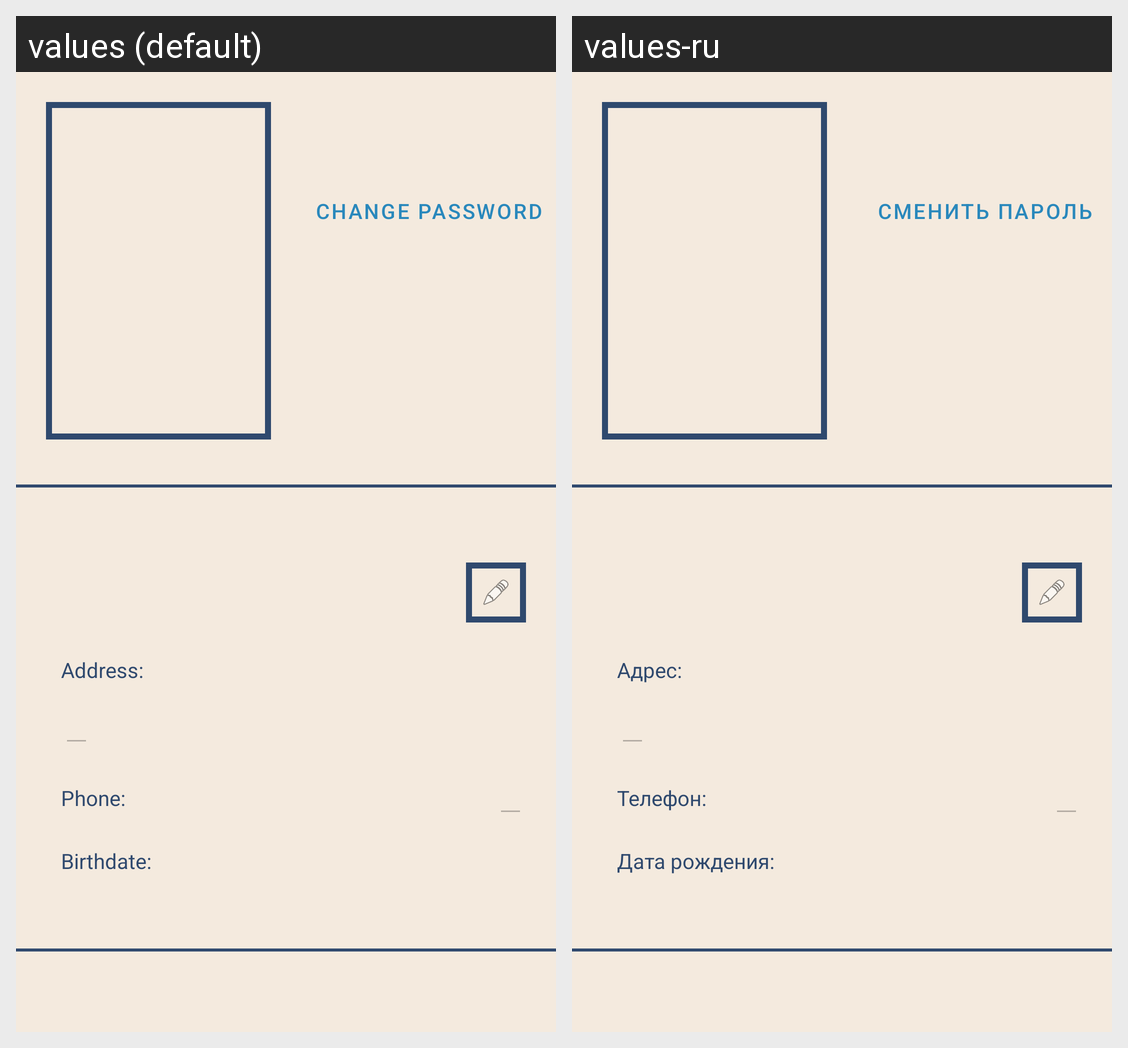

Translations of the strings shown on this Android screen, per locale in the grid:
Android screen res/layout/fragment_profile.xml rendered under 2 locales, left to right: values (default), values-ru. Device: Nexus 5 (rendered at 1080×1920; each locale shown at half size, 540×960, under a caption strip naming it); theme Theme.FBResult.
Strings drawn on this screen, with the default value and each locale's value (text and hints the layout hard-codes, and strings that could not be matched under every locale, appear in the picture but are not listed):

edit_pass
  values: Change password
  values-ru: Сменить пароль

addrTip
  values: Address:
  values-ru: Адрес:

phoneTip
  values: Phone:
  values-ru: Телефон:

birthDateTip
  values: Birthdate:
  values-ru: Дата рождения:
